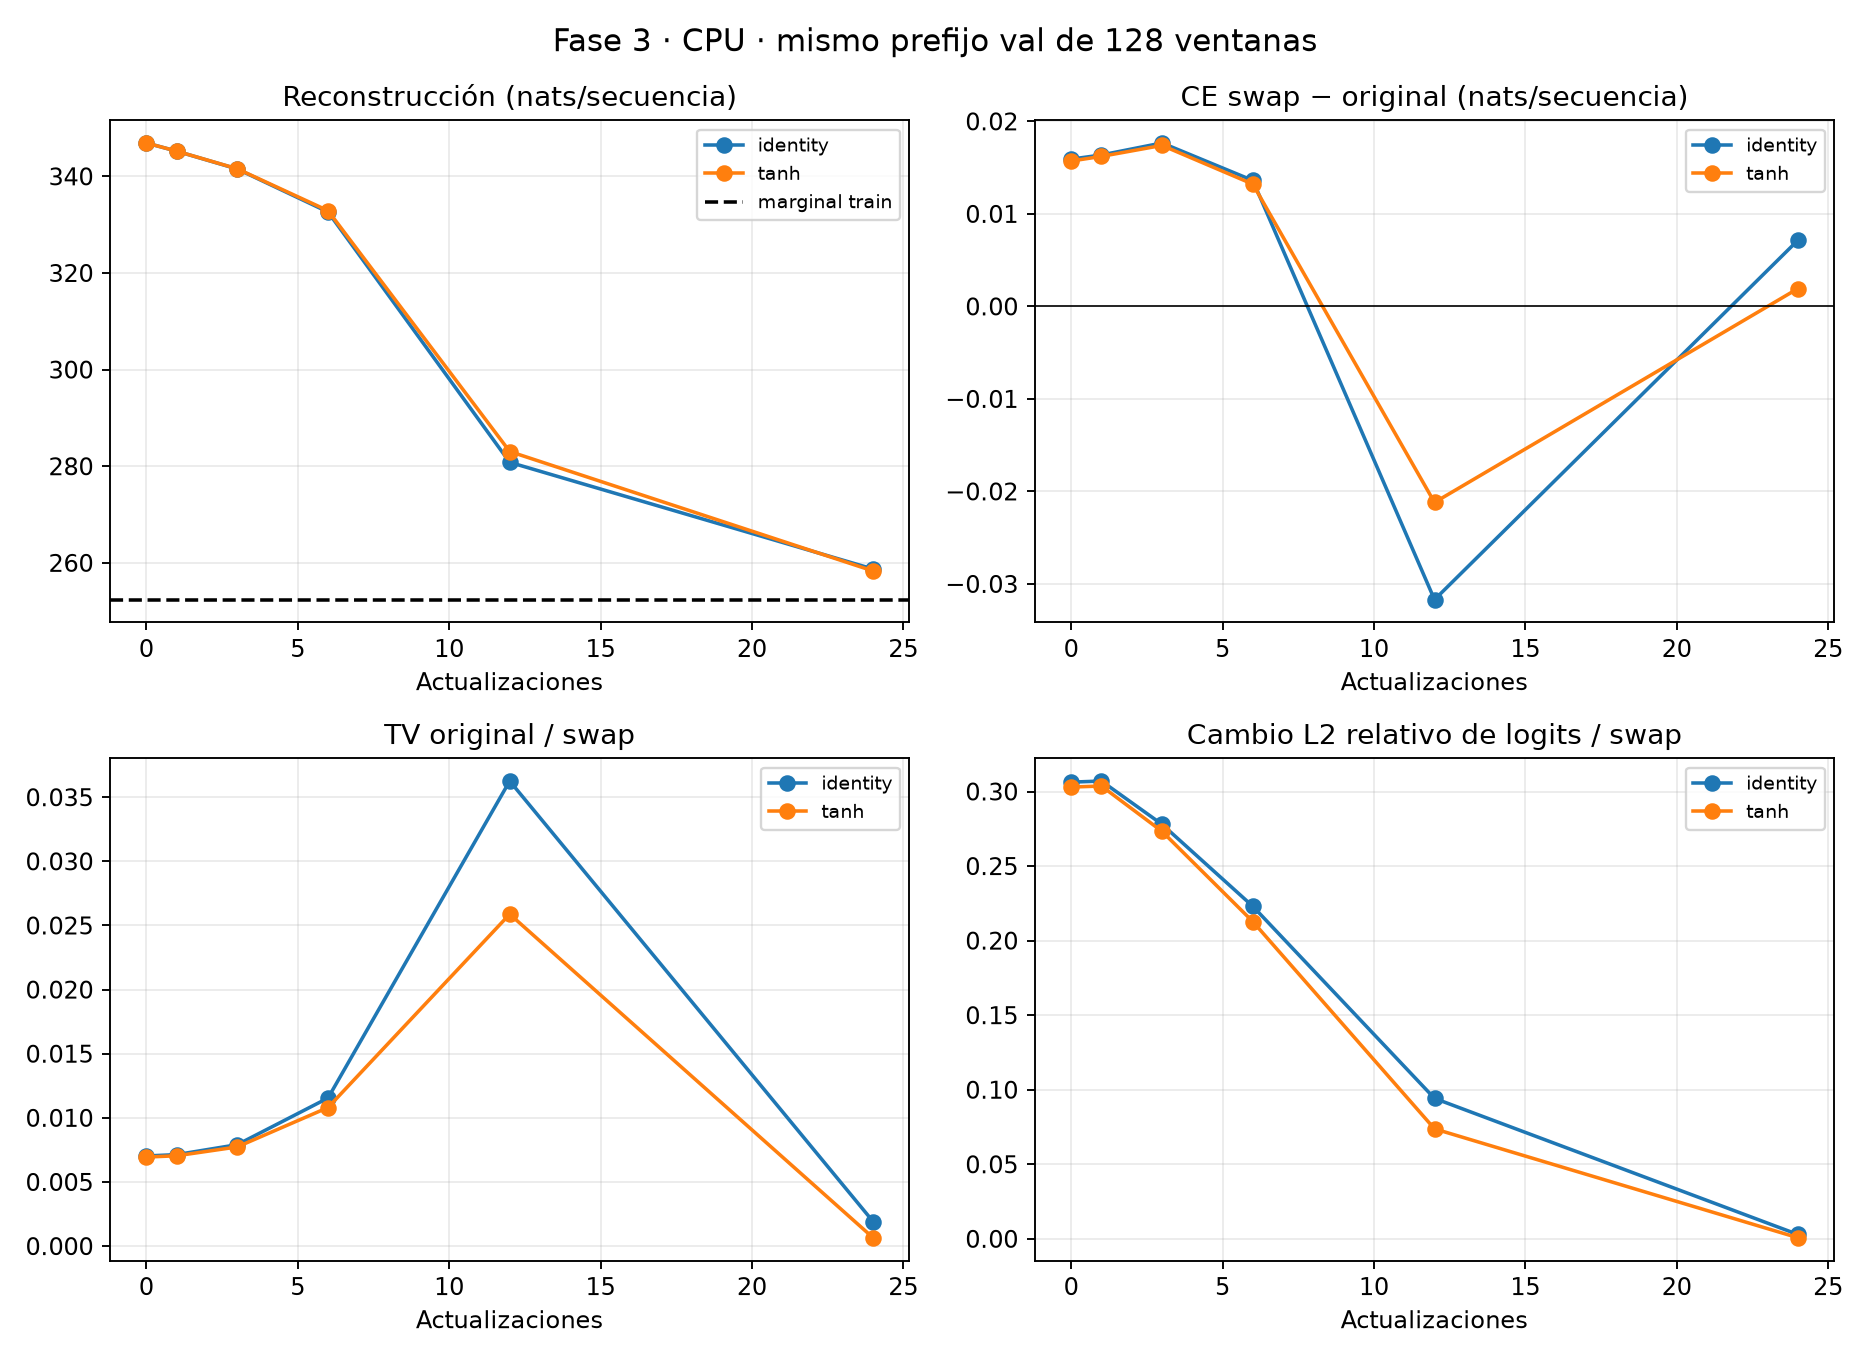

Values plotted in this chart, from the file beside it:
activation, update, nats_per_sequence, nats_per_character, marginal_nats_per_sequence, positional_nats_per_sequence, swap_delta_nats_per_sequence, swap_delta_std, zero_delta_nats_per_sequence, swap_tv, swap_js_nats, swap_top1_change, swap_raw_logits_relative, swap_raw_logits_rms, swap_centered_logits_rms, legacy_reverse_first32, raw_logits_rms, marginal_tv, latent_std_rms, decoder_saturation_first32
identity, 0, 346.9, 4.336, 252.4, 252.4, 0.01592, 0.335, -0.2266, 0.007027, 4.059659313348213e-05, 0.4199, 0.3063, 0.01814, 0.01803, 0.2902, 0.05922, 0.6294, 0.07817, 0.0
identity, 1, 345.2, 4.315, 252.4, 252.4, 0.01637, 0.3962, 0.4679, 0.007134, 4.189653242896048e-05, 0.02852, 0.307, 0.01841, 0.01831, 0.2855, 0.05995, 0.625, 0.07831, 0.0
identity, 3, 341.5, 4.269, 252.4, 252.4, 0.01767, 0.8208, 2.152, 0.007908, 5.250547769729385e-05, 0.3721, 0.278, 0.02048, 0.02039, 0.2459, 0.07369, 0.6149, 0.08027, 0.0
identity, 6, 332.6, 4.158, 252.4, 252.4, 0.01361, 2.392, 7.736, 0.01155, 0.0001316, 0.1258, 0.223, 0.03125, 0.03089, 0.1761, 0.1401, 0.5872, 0.08692, 0.0
identity, 12, 280.8, 3.51, 252.4, 252.4, -0.0317, 2.334, 46.74, 0.03626, 0.001354, 0.0, 0.09422, 0.08324, 0.07718, 0.0604, 0.8835, 0.2901, 0.1134, 0.0
identity, 24, 258.7, 3.234, 252.4, 252.4, 0.007146, 0.05485, 8.959, 0.001919, 3.1263034240023587e-06, 0.0, 0.002941, 0.005915, 0.005661, 0.00256, 2.011, 0.1021, 0.06266, 0.4212
tanh, 0, 346.9, 4.336, 252.4, 252.4, 0.01571, 0.3328, -0.225, 0.006944, 3.9629943285831304e-05, 0.4189, 0.303, 0.01792, 0.01782, 0.2866, 0.05915, 0.6294, 0.07715, 0.0
tanh, 1, 345.2, 4.315, 252.4, 252.4, 0.01622, 0.3917, 0.4601, 0.007044, 4.082366301264394e-05, 0.02813, 0.3037, 0.01817, 0.01807, 0.2822, 0.05983, 0.6251, 0.07719, 0.0
tanh, 3, 341.6, 4.27, 252.4, 252.4, 0.0174, 0.7978, 2.106, 0.007733, 5.016946803626174e-05, 0.3717, 0.2733, 0.02003, 0.01994, 0.2415, 0.07328, 0.615, 0.0784, 0.0
tanh, 6, 332.9, 4.161, 252.4, 252.4, 0.01322, 2.226, 7.453, 0.01081, 0.0001148, 0.08516, 0.2128, 0.02923, 0.0289, 0.1674, 0.1374, 0.588, 0.08178, 0.0
tanh, 12, 283.1, 3.538, 252.4, 252.4, -0.02119, 2.138, 44.35, 0.02588, 0.0006992, 0.0, 0.07377, 0.05971, 0.05542, 0.04518, 0.8094, 0.3081, 0.07158, 0.0
tanh, 24, 258.3, 3.229, 252.4, 252.4, 0.001925, 0.01544, 7.842, 0.0006554, 3.4790556800847664e-07, 0.0, 0.0007715, 0.001513, 0.001482, 0.0007273, 1.961, 0.1039, 0.01232, 0.1148
